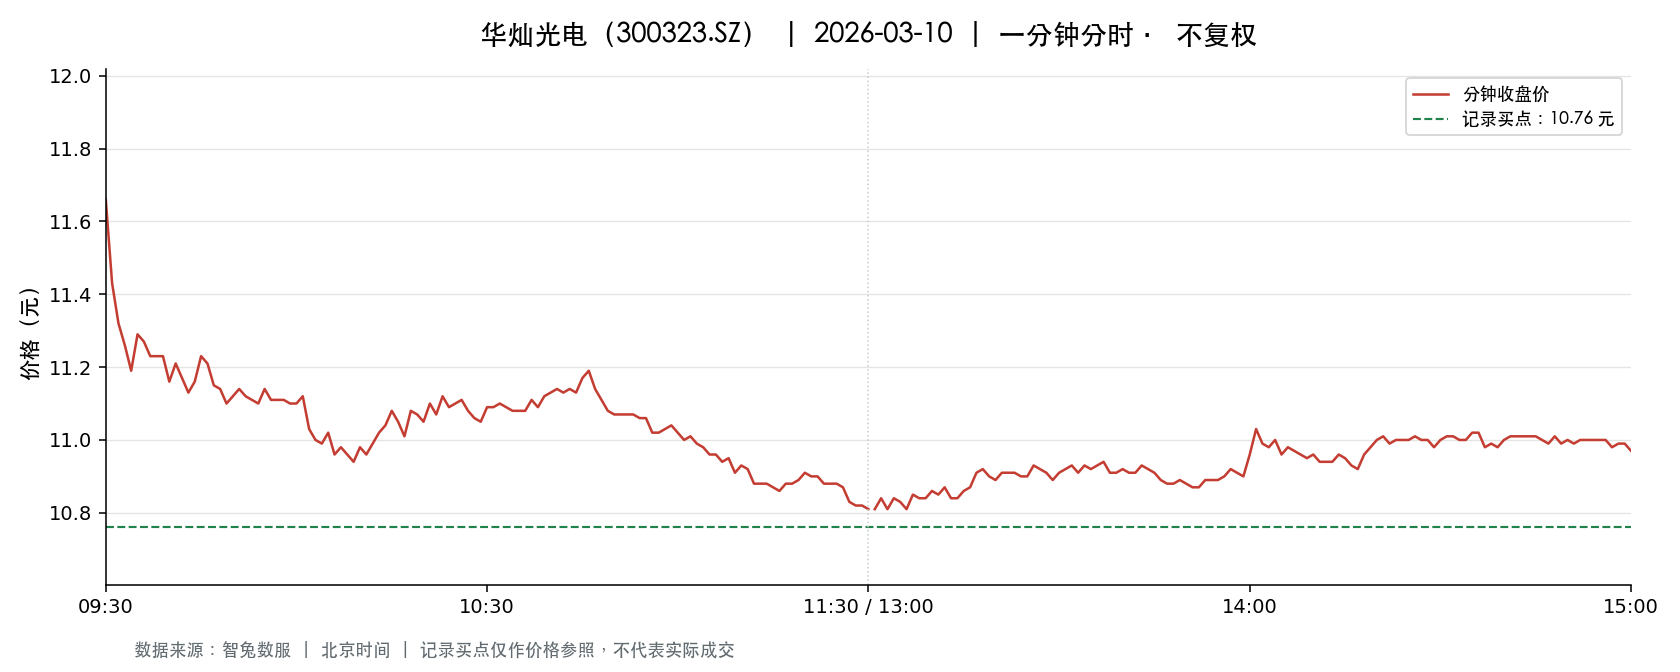

The data file committed next to this chart (first rows):
t, o, h, l, c, v, a, pc, sf
2026-03-10 09:30:00, 11.66, 11.66, 11.66, 11.66, 38029, 44341814, 11.71, 0.0
2026-03-10 09:31:00, 11.66, 11.75, 11.4, 11.43, 75162, 86790964, 11.66, 0.0
2026-03-10 09:32:00, 11.42, 11.44, 11.26, 11.32, 50180, 56972511, 11.43, 0.0
2026-03-10 09:33:00, 11.3, 11.35, 11.18, 11.26, 49931, 56332817, 11.32, 0.0
2026-03-10 09:34:00, 11.24, 11.27, 11.17, 11.19, 38288, 42993216, 11.26, 0.0
2026-03-10 09:35:00, 11.2, 11.29, 11.15, 11.29, 39691, 44453337, 11.19, 0.0
2026-03-10 09:36:00, 11.26, 11.28, 11.19, 11.27, 30483, 34242959, 11.29, 0.0
2026-03-10 09:37:00, 11.28, 11.37, 11.23, 11.23, 25900, 29217749, 11.27, 0.0
2026-03-10 09:38:00, 11.22, 11.25, 11.21, 11.23, 19689, 22101051, 11.23, 0.0
2026-03-10 09:39:00, 11.22, 11.24, 11.21, 11.23, 18782, 21079624, 11.23, 0.0
2026-03-10 09:40:00, 11.19, 11.19, 11.08, 11.16, 41490, 46307581, 11.23, 0.0
2026-03-10 09:41:00, 11.16, 11.21, 11.12, 11.21, 21397, 23867072, 11.16, 0.0
2026-03-10 09:42:00, 11.2, 11.2, 11.17, 11.17, 13345, 14931823, 11.21, 0.0
2026-03-10 09:43:00, 11.17, 11.17, 11.12, 11.13, 13815, 15395217, 11.17, 0.0
2026-03-10 09:44:00, 11.15, 11.2, 11.14, 11.16, 13724, 15318090, 11.13, 0.0
2026-03-10 09:45:00, 11.16, 11.24, 11.16, 11.23, 14580, 16344744, 11.16, 0.0
2026-03-10 09:46:00, 11.2, 11.25, 11.19, 11.21, 13244, 14859532, 11.23, 0.0
2026-03-10 09:47:00, 11.2, 11.2, 11.15, 11.15, 9923, 11093039, 11.21, 0.0
2026-03-10 09:48:00, 11.16, 11.16, 11.12, 11.14, 12709, 14156868, 11.15, 0.0
2026-03-10 09:49:00, 11.14, 11.14, 11.1, 11.1, 26550, 29500139, 11.14, 0.0
2026-03-10 09:50:00, 11.12, 11.13, 11.11, 11.12, 12516, 13919729, 11.1, 0.0
2026-03-10 09:51:00, 11.12, 11.15, 11.09, 11.14, 12482, 13877745, 11.12, 0.0
2026-03-10 09:52:00, 11.15, 11.16, 11.11, 11.12, 9734, 10842114, 11.14, 0.0
2026-03-10 09:53:00, 11.12, 11.12, 11.07, 11.11, 11783, 13069617, 11.12, 0.0
2026-03-10 09:54:00, 11.11, 11.11, 11.08, 11.1, 9815, 10891101, 11.11, 0.0
2026-03-10 09:55:00, 11.1, 11.14, 11.1, 11.14, 8505, 9450531, 11.1, 0.0
2026-03-10 09:56:00, 11.11, 11.13, 11.11, 11.11, 7335, 8156472, 11.14, 0.0
2026-03-10 09:57:00, 11.12, 11.12, 11.09, 11.11, 11607, 12887543, 11.11, 0.0
2026-03-10 09:58:00, 11.11, 11.12, 11.1, 11.11, 5853, 6500673, 11.11, 0.0
2026-03-10 09:59:00, 11.12, 11.12, 11.09, 11.1, 12985, 14411019, 11.11, 0.0
2026-03-10 10:00:00, 11.1, 11.11, 11.09, 11.1, 16019, 17776377, 11.1, 0.0
2026-03-10 10:01:00, 11.1, 11.12, 11.09, 11.12, 9225, 10231781, 11.1, 0.0
2026-03-10 10:02:00, 11.12, 11.12, 11.01, 11.03, 21689, 23983494, 11.12, 0.0
2026-03-10 10:03:00, 11.01, 11.03, 10.96, 11.0, 42274, 46493004, 11.03, 0.0
2026-03-10 10:04:00, 11.0, 11.0, 10.97, 10.99, 16821, 18485992, 11.0, 0.0
2026-03-10 10:05:00, 10.99, 11.04, 10.99, 11.02, 10742, 11828269, 10.99, 0.0
2026-03-10 10:06:00, 11.03, 11.03, 10.92, 10.96, 20498, 22487920, 11.02, 0.0
2026-03-10 10:07:00, 10.95, 10.98, 10.93, 10.98, 10648, 11664994, 10.96, 0.0
2026-03-10 10:08:00, 10.98, 10.98, 10.93, 10.96, 11593, 12702978, 10.98, 0.0
2026-03-10 10:09:00, 10.96, 10.97, 10.94, 10.94, 10309, 11293773, 10.96, 0.0
2026-03-10 10:10:00, 10.95, 10.98, 10.95, 10.98, 5870, 6433104, 10.94, 0.0
2026-03-10 10:11:00, 10.97, 10.97, 10.94, 10.96, 8577, 9395832, 10.98, 0.0
2026-03-10 10:12:00, 10.96, 10.99, 10.94, 10.99, 7023, 7700558, 10.96, 0.0
2026-03-10 10:13:00, 10.99, 11.02, 10.99, 11.02, 14016, 15424945, 10.99, 0.0
2026-03-10 10:14:00, 11.02, 11.04, 11.0, 11.04, 10490, 11556254, 11.02, 0.0
2026-03-10 10:15:00, 11.03, 11.08, 11.03, 11.08, 18018, 19906292, 11.04, 0.0
2026-03-10 10:16:00, 11.08, 11.08, 11.02, 11.05, 11031, 12203203, 11.08, 0.0
2026-03-10 10:17:00, 11.05, 11.05, 11.0, 11.01, 11272, 12423088, 11.05, 0.0
2026-03-10 10:18:00, 11.01, 11.08, 11.01, 11.08, 4851, 5357882, 11.01, 0.0
2026-03-10 10:19:00, 11.09, 11.09, 11.04, 11.07, 9408, 10404897, 11.08, 0.0
2026-03-10 10:20:00, 11.06, 11.09, 11.04, 11.05, 9012, 9962156, 11.07, 0.0
2026-03-10 10:21:00, 11.06, 11.1, 11.05, 11.1, 19908, 22063697, 11.05, 0.0
2026-03-10 10:22:00, 11.11, 11.11, 11.07, 11.07, 10535, 11677484, 11.1, 0.0
2026-03-10 10:23:00, 11.07, 11.12, 11.07, 11.12, 9731, 10788706, 11.07, 0.0
2026-03-10 10:24:00, 11.11, 11.11, 11.08, 11.09, 7667, 8503325, 11.12, 0.0
2026-03-10 10:25:00, 11.09, 11.11, 11.09, 11.1, 6651, 7379886, 11.09, 0.0
2026-03-10 10:26:00, 11.09, 11.11, 11.06, 11.11, 12832, 14219648, 11.1, 0.0
2026-03-10 10:27:00, 11.11, 11.12, 11.08, 11.08, 7398, 8205728, 11.11, 0.0
2026-03-10 10:28:00, 11.08, 11.08, 11.03, 11.06, 5833, 6450258, 11.08, 0.0
2026-03-10 10:29:00, 11.06, 11.07, 11.04, 11.05, 3697, 4086027, 11.06, 0.0
... 181 more rows
